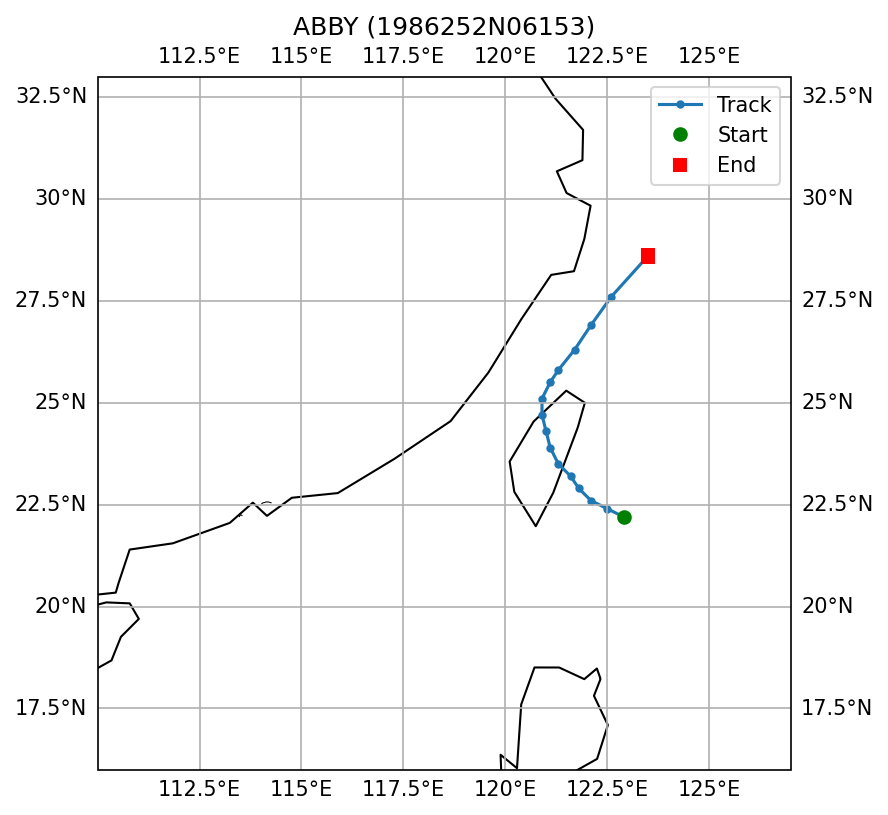

Source data for this figure (header and first rows):
SID, NAME, ISO_TIME, LAT, LON, DIST2LAND, USA_WIND, USA_PRES, USA_R34_NE, USA_R34_SE, USA_R34_SW, USA_R34_NW, USA_RMW, CMA_CAT
1986252N06153, ABBY, 1986-09-18 12:00:00, 22.2, 122.9, 183, 95.0, , , , , , , 5
1986252N06153, ABBY, 1986-09-18 15:00:00, 22.4, 122.5, 137, 93.0, , , , , , , 5
1986252N06153, ABBY, 1986-09-18 18:00:00, 22.6, 122.1, 90, 90.0, , , , , , , 5
1986252N06153, ABBY, 1986-09-18 21:00:00, 22.9, 121.8, 46, 90.0, , , , , , , 5
1986252N06153, ABBY, 1986-09-19 00:00:00, 23.2, 121.6, 20, 90.0, , , , , , , 5
1986252N06153, ABBY, 1986-09-19 03:00:00, 23.5, 121.3, 0, 88.0, , , , , , , 5
1986252N06153, ABBY, 1986-09-19 06:00:00, 23.9, 121.1, 0, 85.0, , , , , , , 5
1986252N06153, ABBY, 1986-09-19 09:00:00, 24.3, 121.0, 0, 83.0, , , , , , , 5
1986252N06153, ABBY, 1986-09-19 12:00:00, 24.7, 120.9, 0, 80.0, , , , , , , 4
1986252N06153, ABBY, 1986-09-19 15:00:00, 25.1, 120.9, 15, 75.0, , , , , , , 4
1986252N06153, ABBY, 1986-09-19 18:00:00, 25.5, 121.1, 45, 70.0, , , , , , , 4
1986252N06153, ABBY, 1986-09-19 21:00:00, 25.8, 121.3, 67, 63.0, , , , , , , 4
1986252N06153, ABBY, 1986-09-20 00:00:00, 26.3, 121.7, 123, 55.0, , , , , , , 3
1986252N06153, ABBY, 1986-09-20 03:00:00, 26.9, 122.1, 153, 50.0, , , , , , , 3
1986252N06153, ABBY, 1986-09-20 06:00:00, 27.6, 122.6, 125, 45.0, , , , , , , 3
1986252N06153, ABBY, 1986-09-20 09:00:00, 28.6, 123.5, 160, 40.0, , , , , , , 3
